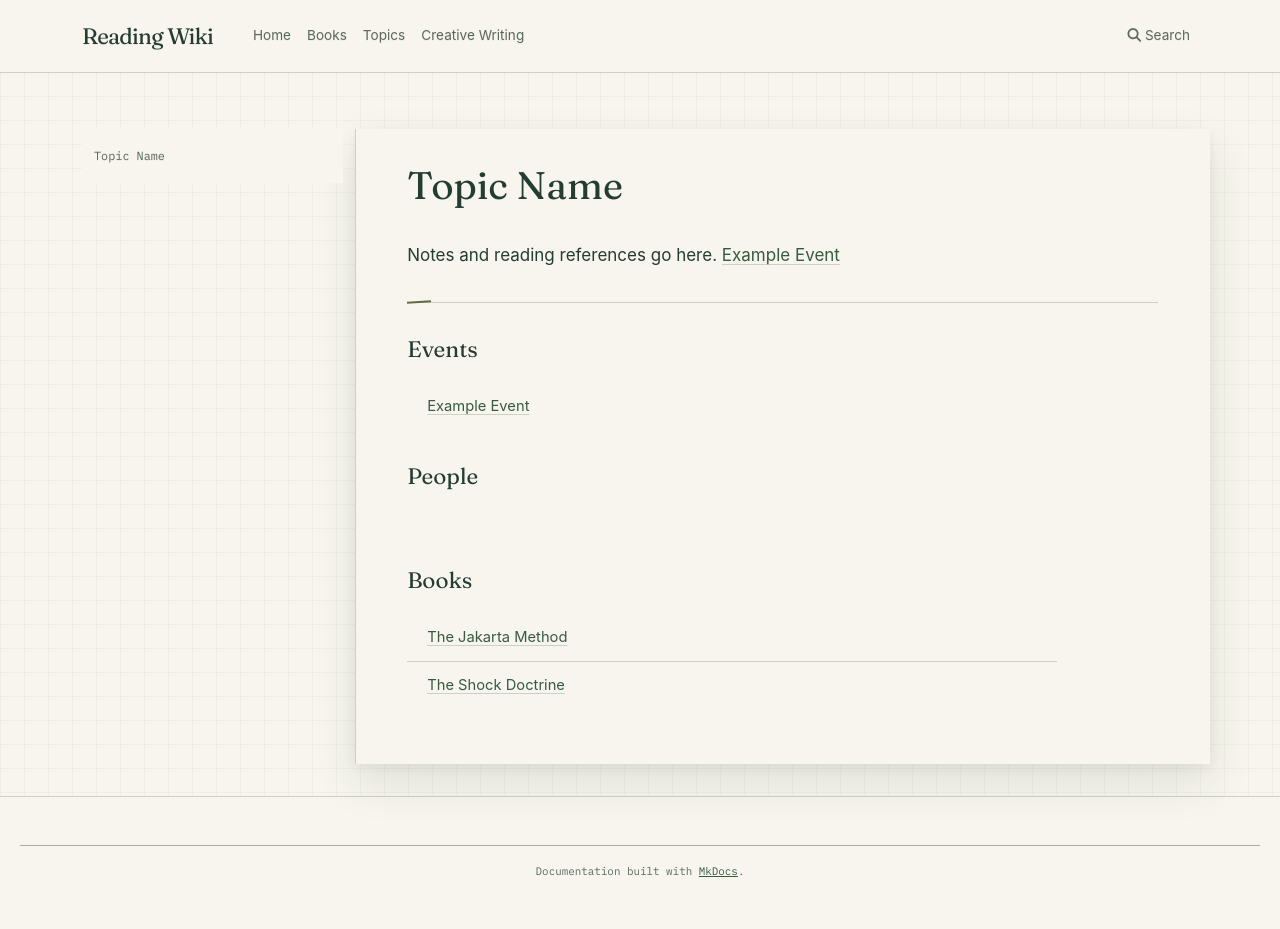

repository: l4valamp/reading-wiki · page: topics/Augusto Pinochet/index.html · generator: mkdocs

---
tags:
  - topic
description: Research into competition for mates and status
type: Person
---
# Topic Name

Notes and reading references go here. [[Example Event]]




***

### Events
![[Events.base#Events Mentioning Page]]

### People
![[People.base#People Mentioning Page]]

### Books
![[Books.base#OnTopicPage]]
